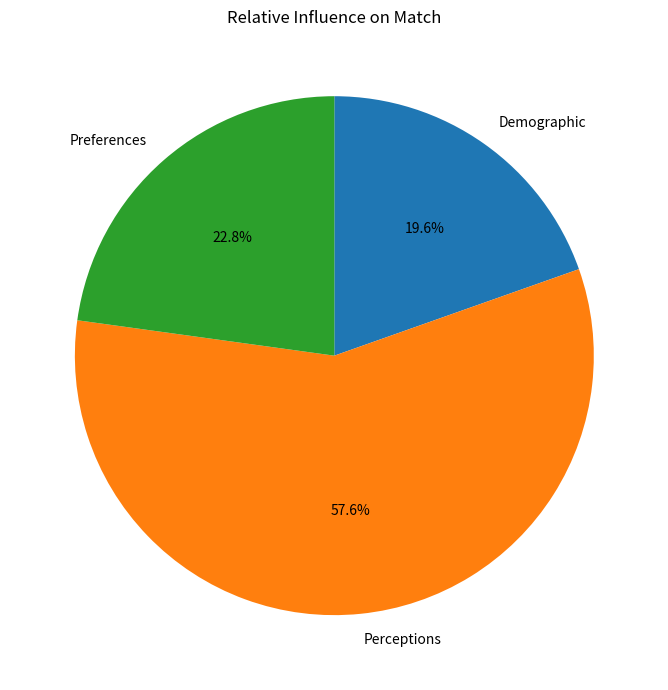

Source code (Python):
import matplotlib.pyplot as plt

labels = ["Demographic", "Perceptions", "Preferences"]
influences = [19.59, 57.59, 22.82]

plt.figure(figsize=(7, 7))

plt.pie(
    influences,
    labels=labels,
    autopct="%1.1f%%",
    startangle=90,
    counterclock=False
)

plt.title("Relative Influence on Match")

plt.tight_layout()

# Save high-resolution versions
plt.savefig("relative_influence.png", dpi=300, bbox_inches="tight")
plt.savefig("relative_influence.pdf", bbox_inches="tight")

plt.show()
